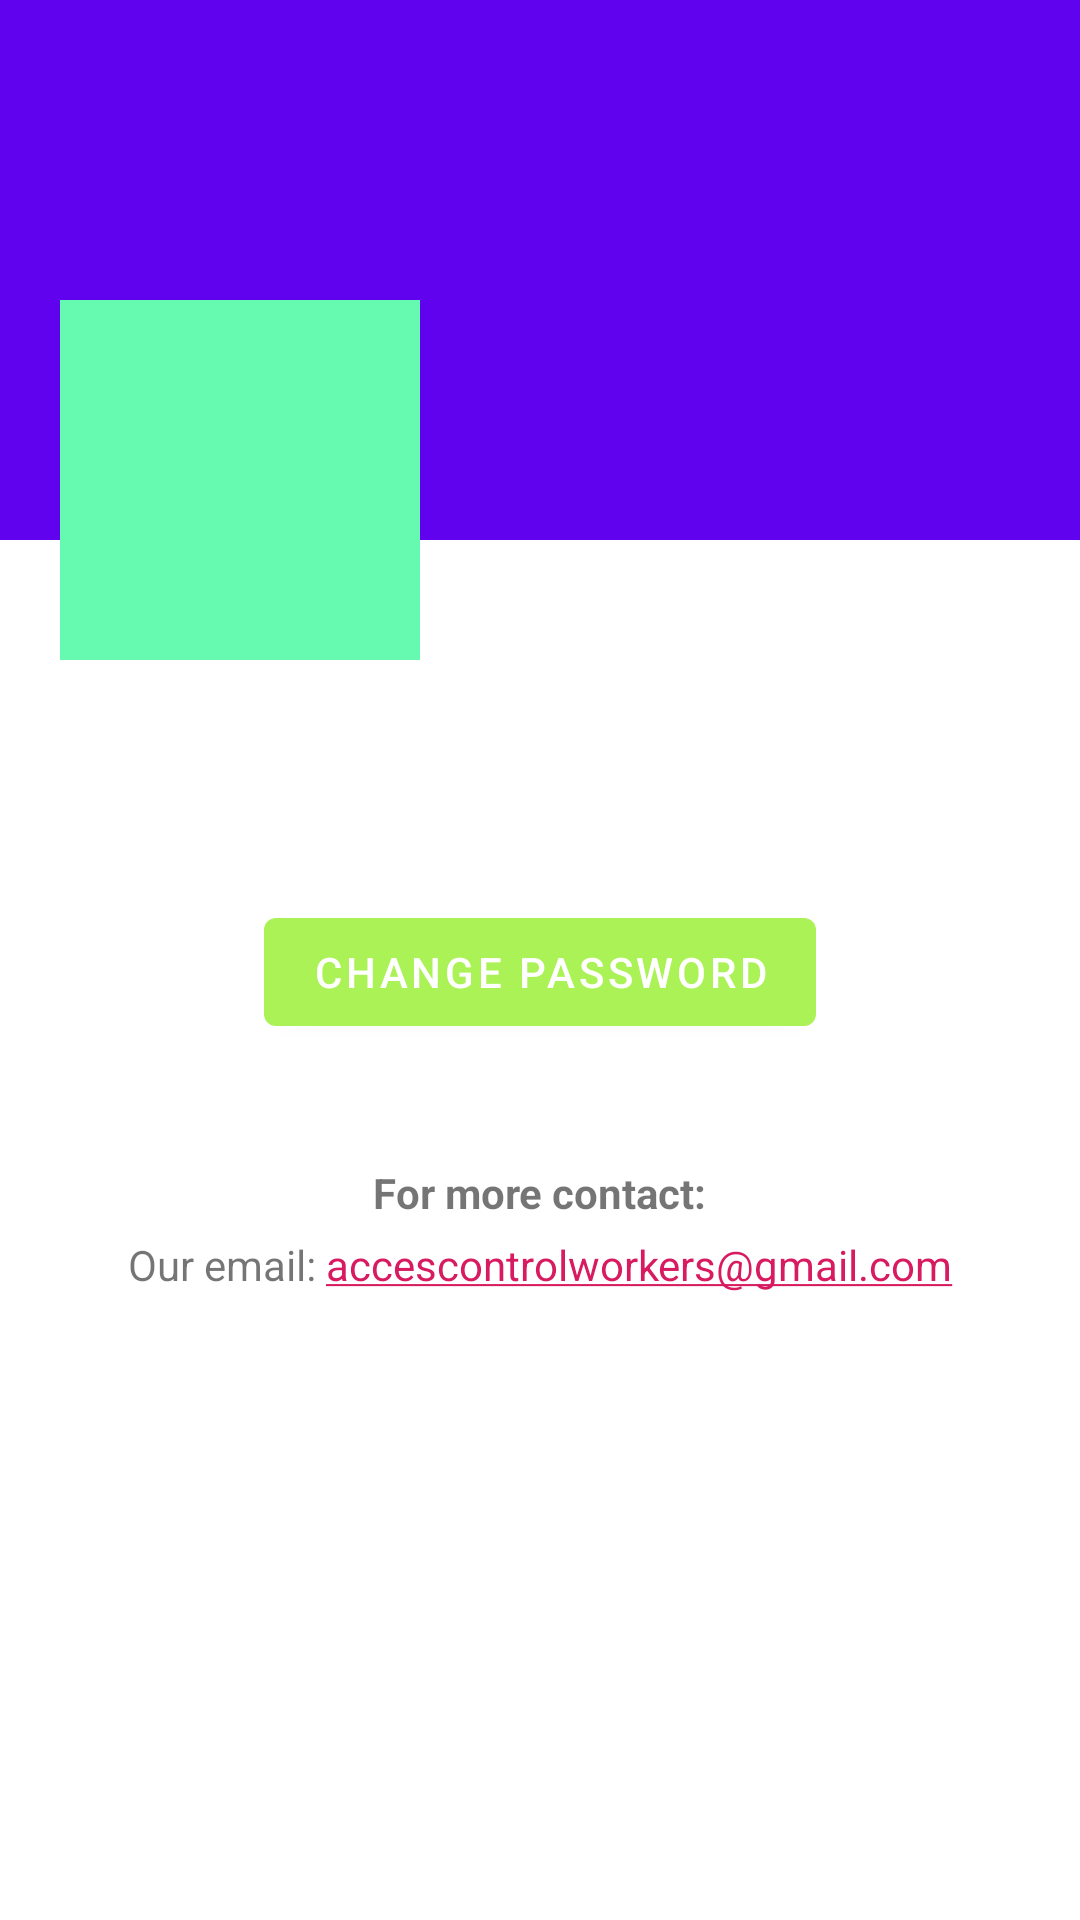

Android layout source for this screen:
<!-- AndroidManifest.xml: application theme AppTheme -->
<!-- res/layout/fragment_settings_tab.xml -->
<?xml version="1.0" encoding="utf-8"?>
<FrameLayout xmlns:android="http://schemas.android.com/apk/res/android"
    xmlns:tools="http://schemas.android.com/tools"
    android:layout_width="match_parent"
    android:layout_height="match_parent"
    android:textAlignment="textEnd"
    tools:context="apps.ejemplo.TimeControl.SettingsTab">

    <ScrollView
        android:layout_width="match_parent"
        android:layout_height="wrap_content">

        <RelativeLayout
            android:layout_width="match_parent"
            android:layout_height="wrap_content">

            <ImageView
                android:id="@+id/coverIv"
                android:layout_width="match_parent"
                android:layout_height="180dp"
                android:layout_alignParentEnd="false"
                android:background="@color/colorPrimaryDark"
                android:contentDescription="TODO">

            </ImageView>

            <LinearLayout
                android:layout_width="match_parent"
                android:layout_height="120dp"
                android:layout_marginTop="100dp"
                android:orientation="horizontal">

                <androidx.appcompat.widget.AppCompatImageView
                    android:id="@+id/avatarIv"
                    android:layout_width="120dp"
                    android:layout_height="120dp"
                    android:layout_marginStart="20dp"
                    android:adjustViewBounds="true"
                    android:background="@color/green"
                    android:scaleType="centerCrop"
                    android:src="@drawable/ic_person_outline_black_24dp" />

                <LinearLayout
                    android:layout_width="match_parent"
                    android:layout_height="wrap_content"
                    android:orientation="vertical">

                    <TextView
                        android:id="@+id/nameTv"
                        android:layout_width="match_parent"
                        android:layout_height="wrap_content"
                        android:layout_marginStart="5dp"
                        android:layout_marginLeft="5dp"
                        android:layout_marginTop="5dp"
                        android:textColor="@color/white"
                        android:textSize="25sp" />

                    <TextView
                        android:id="@+id/emailTv"
                        android:layout_width="match_parent"
                        android:layout_height="wrap_content"
                        android:layout_marginStart="5dp"
                        android:layout_marginLeft="5dp"
                        android:layout_marginTop="5dp"
                        android:textColor="@color/white" />

                    <TextView
                        android:id="@+id/userTv"
                        android:layout_width="match_parent"
                        android:layout_height="wrap_content"
                        android:layout_marginStart="5dp"
                        android:layout_marginLeft="5dp"
                        android:layout_marginTop="15dp"
                        android:textColor="@color/black"
                        android:textSize="25sp" />

                </LinearLayout>


            </LinearLayout>

            <LinearLayout
                android:layout_width="match_parent"
                android:layout_height="wrap_content"
                android:layout_marginTop="300dp"
                android:gravity="center"
                android:orientation="vertical">

                <Button
                    android:id="@+id/btnChangePassw"
                    android:layout_width="wrap_content"
                    android:layout_height="wrap_content"
                    android:text="Change Password">

                </Button>

                <TextView
                    android:id="@+id/text"
                    android:layout_width="wrap_content"
                    android:layout_height="wrap_content"
                    android:layout_marginTop="40dp"
                    android:text="For more contact:"
                    android:textStyle="bold" />

                <TextView
                    android:id="@+id/text3"
                    android:layout_width="match_parent"
                    android:layout_height="wrap_content"
                    android:layout_marginTop="5dp"
                    android:autoLink="email"
                    android:text="Our email: accescontrolworkers@gmail.com"
                    android:textAlignment="center" />


            </LinearLayout>


        </RelativeLayout>
    </ScrollView>

</FrameLayout>
<!-- resources referenced by this layout -->
<resources>
  <color name="black">#000000</color>
  <color name="colorPrimaryDark">#6002EE</color>
  <color name="green">#66F9B0</color>
  <color name="white">#FFFFFF</color>
  <style name="AppTheme" parent="Theme.MaterialComponents.DayNight">
          
          <item name="colorPrimary">@color/colorPrimary</item>
          <item name="colorPrimaryDark">@color/colorPrimaryDark</item>
          <item name="colorAccent">@color/colorAccent</item>
      </style>
  <color name="colorPrimary">#AAF255</color>
  <color name="colorAccent">#D81B60</color>
</resources>
